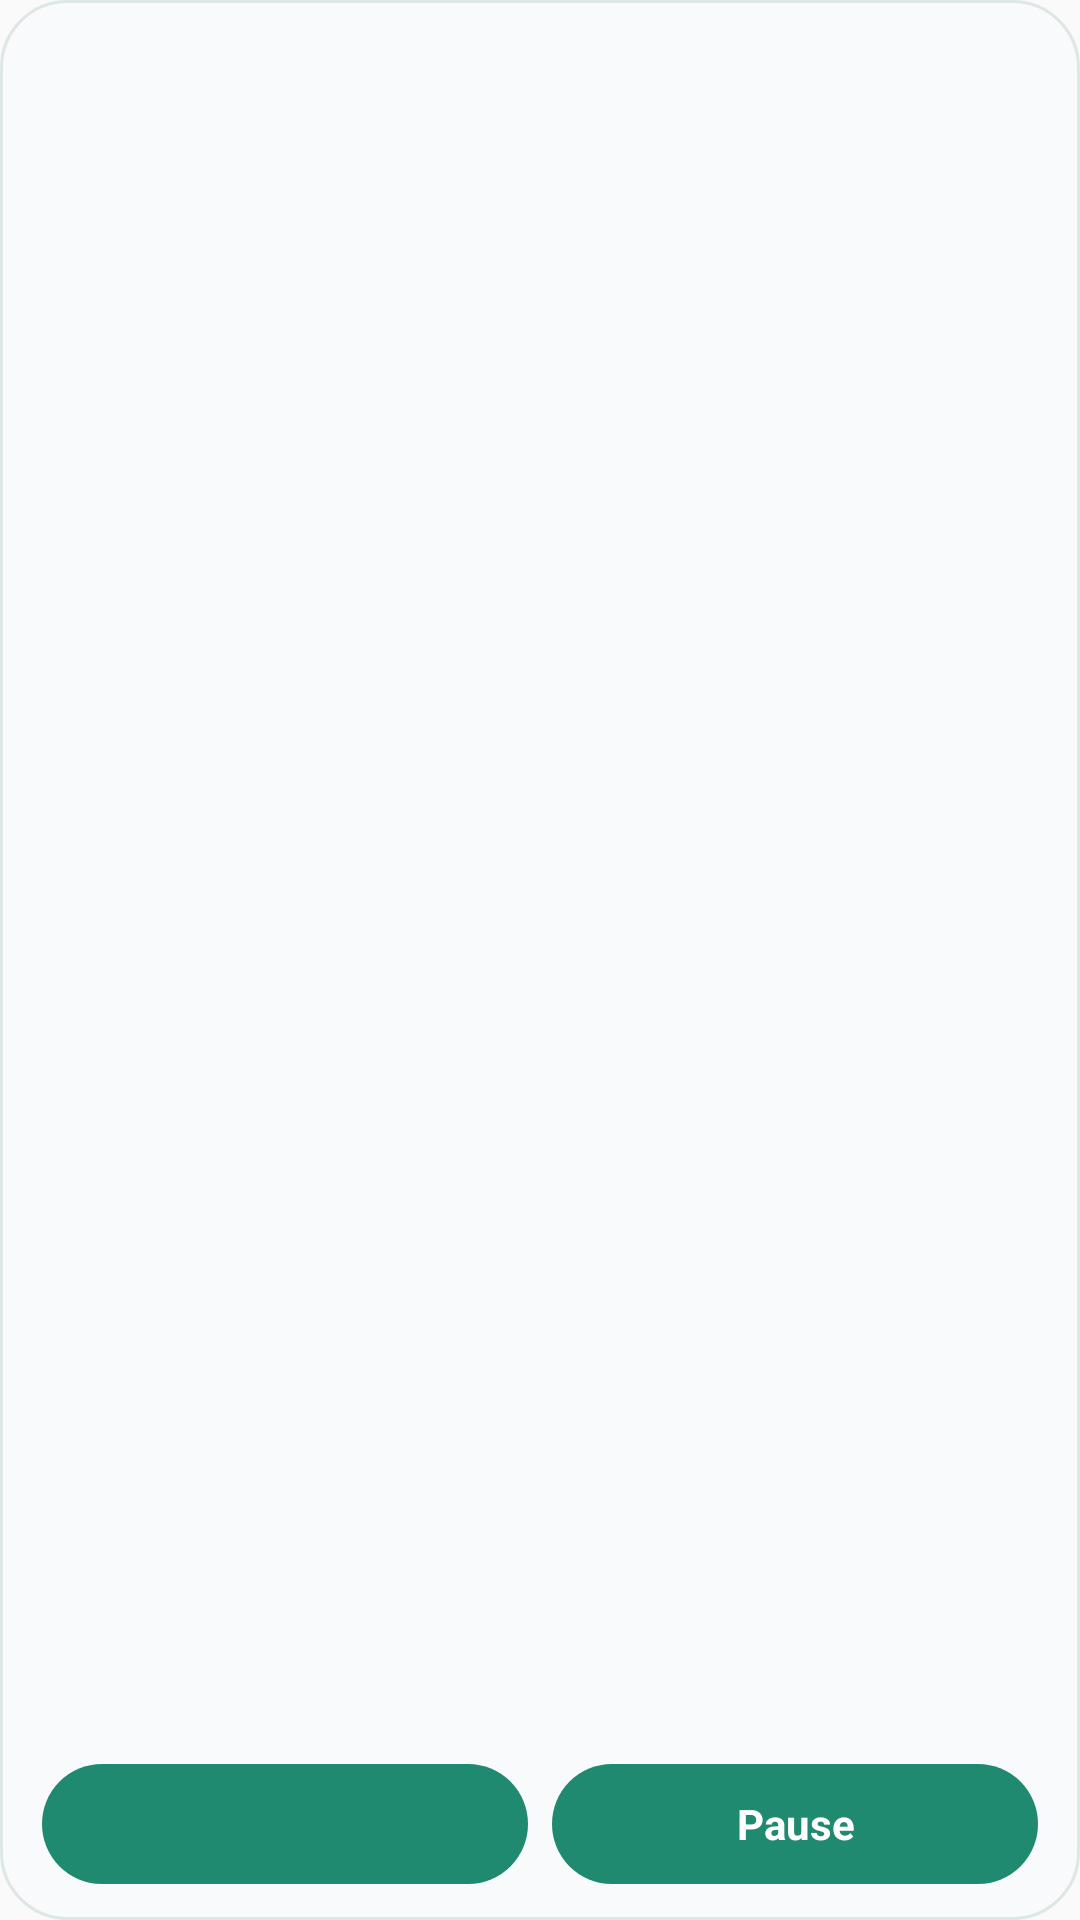

Write the Android layout XML for this screen, with the resource values it uses.
<!-- AndroidManifest.xml: application theme Theme.TimeManagement -->
<!-- res/layout/widget_focus.xml -->
<?xml version="1.0" encoding="utf-8"?>
<LinearLayout xmlns:android="http://schemas.android.com/apk/res/android"
    android:id="@+id/widget_root"
    android:layout_width="match_parent"
    android:layout_height="match_parent"
    android:background="@drawable/widget_background"
    android:orientation="vertical">

    <TextView
        android:id="@+id/widget_title"
        android:layout_width="match_parent"
        android:layout_height="wrap_content"
        android:textColor="#111827"
        android:textSize="18sp"
        android:textStyle="bold" />

    <TextView
        android:id="@+id/widget_subtitle"
        android:layout_width="match_parent"
        android:layout_height="wrap_content"
        android:layout_marginTop="2dp"
        android:ellipsize="end"
        android:maxLines="1"
        android:textColor="#334155"
        android:textSize="13sp" />

    <TextView
        android:id="@+id/widget_body"
        android:layout_width="match_parent"
        android:layout_height="0dp"
        android:layout_marginTop="6dp"
        android:layout_weight="1"
        android:textColor="#536DFE"
        android:textSize="12sp" />

    <LinearLayout
        android:layout_width="match_parent"
        android:layout_height="wrap_content"
        android:orientation="horizontal">

        <TextView
            android:id="@+id/widget_button"
            android:layout_width="0dp"
            android:layout_height="40dp"
            android:layout_weight="1"
            android:background="@drawable/widget_button_background"
            android:gravity="center"
            android:textColor="#FFFFFF"
            android:textSize="14sp"
            android:textStyle="bold" />

        <TextView
            android:id="@+id/widget_secondary_button"
            android:layout_width="0dp"
            android:layout_height="40dp"
            android:layout_marginStart="8dp"
            android:layout_weight="1"
            android:background="@drawable/widget_button_background"
            android:gravity="center"
            android:text="Pause"
            android:textColor="#FFFFFF"
            android:textSize="14sp"
            android:textStyle="bold" />
    </LinearLayout>
</LinearLayout>
<!-- resources referenced by this layout -->
<resources>
  <!-- drawable widget_background (drawable) -->
  <?xml version="1.0" encoding="utf-8"?>
  <shape xmlns:android="http://schemas.android.com/apk/res/android">
      <solid android:color="#F8FAFC" />
      <corners android:radius="22dp" />
      <stroke android:width="1dp" android:color="#DDE8E4" />
      <padding android:left="14dp" android:top="12dp" android:right="14dp" android:bottom="12dp" />
  </shape>
  <!-- drawable widget_button_background (drawable) -->
  <?xml version="1.0" encoding="utf-8"?>
  <shape xmlns:android="http://schemas.android.com/apk/res/android">
      <solid android:color="#1F8A70" />
      <corners android:radius="999dp" />
      <padding android:left="12dp" android:top="8dp" android:right="12dp" android:bottom="8dp" />
  </shape>
  <style name="Theme.TimeManagement" parent="android:Theme.Material.Light.NoActionBar" />
</resources>
